Dataset: split (GitHub, binetouwahab/smart_waste_images). Classes: cardboard, glass, metal, paper, plastic, trash.

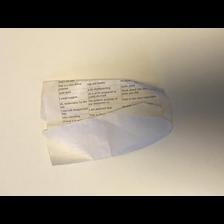
Label: paper

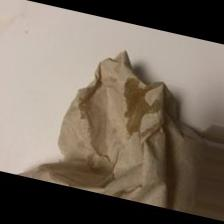
Label: trash

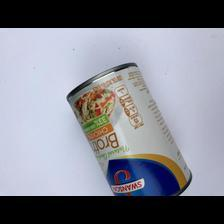
Label: metal

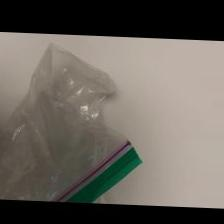
Label: trash

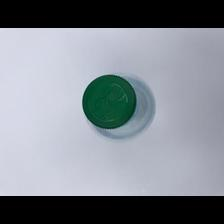
Label: plastic

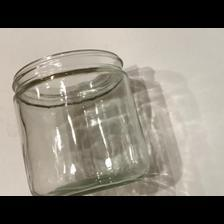
Label: glass
